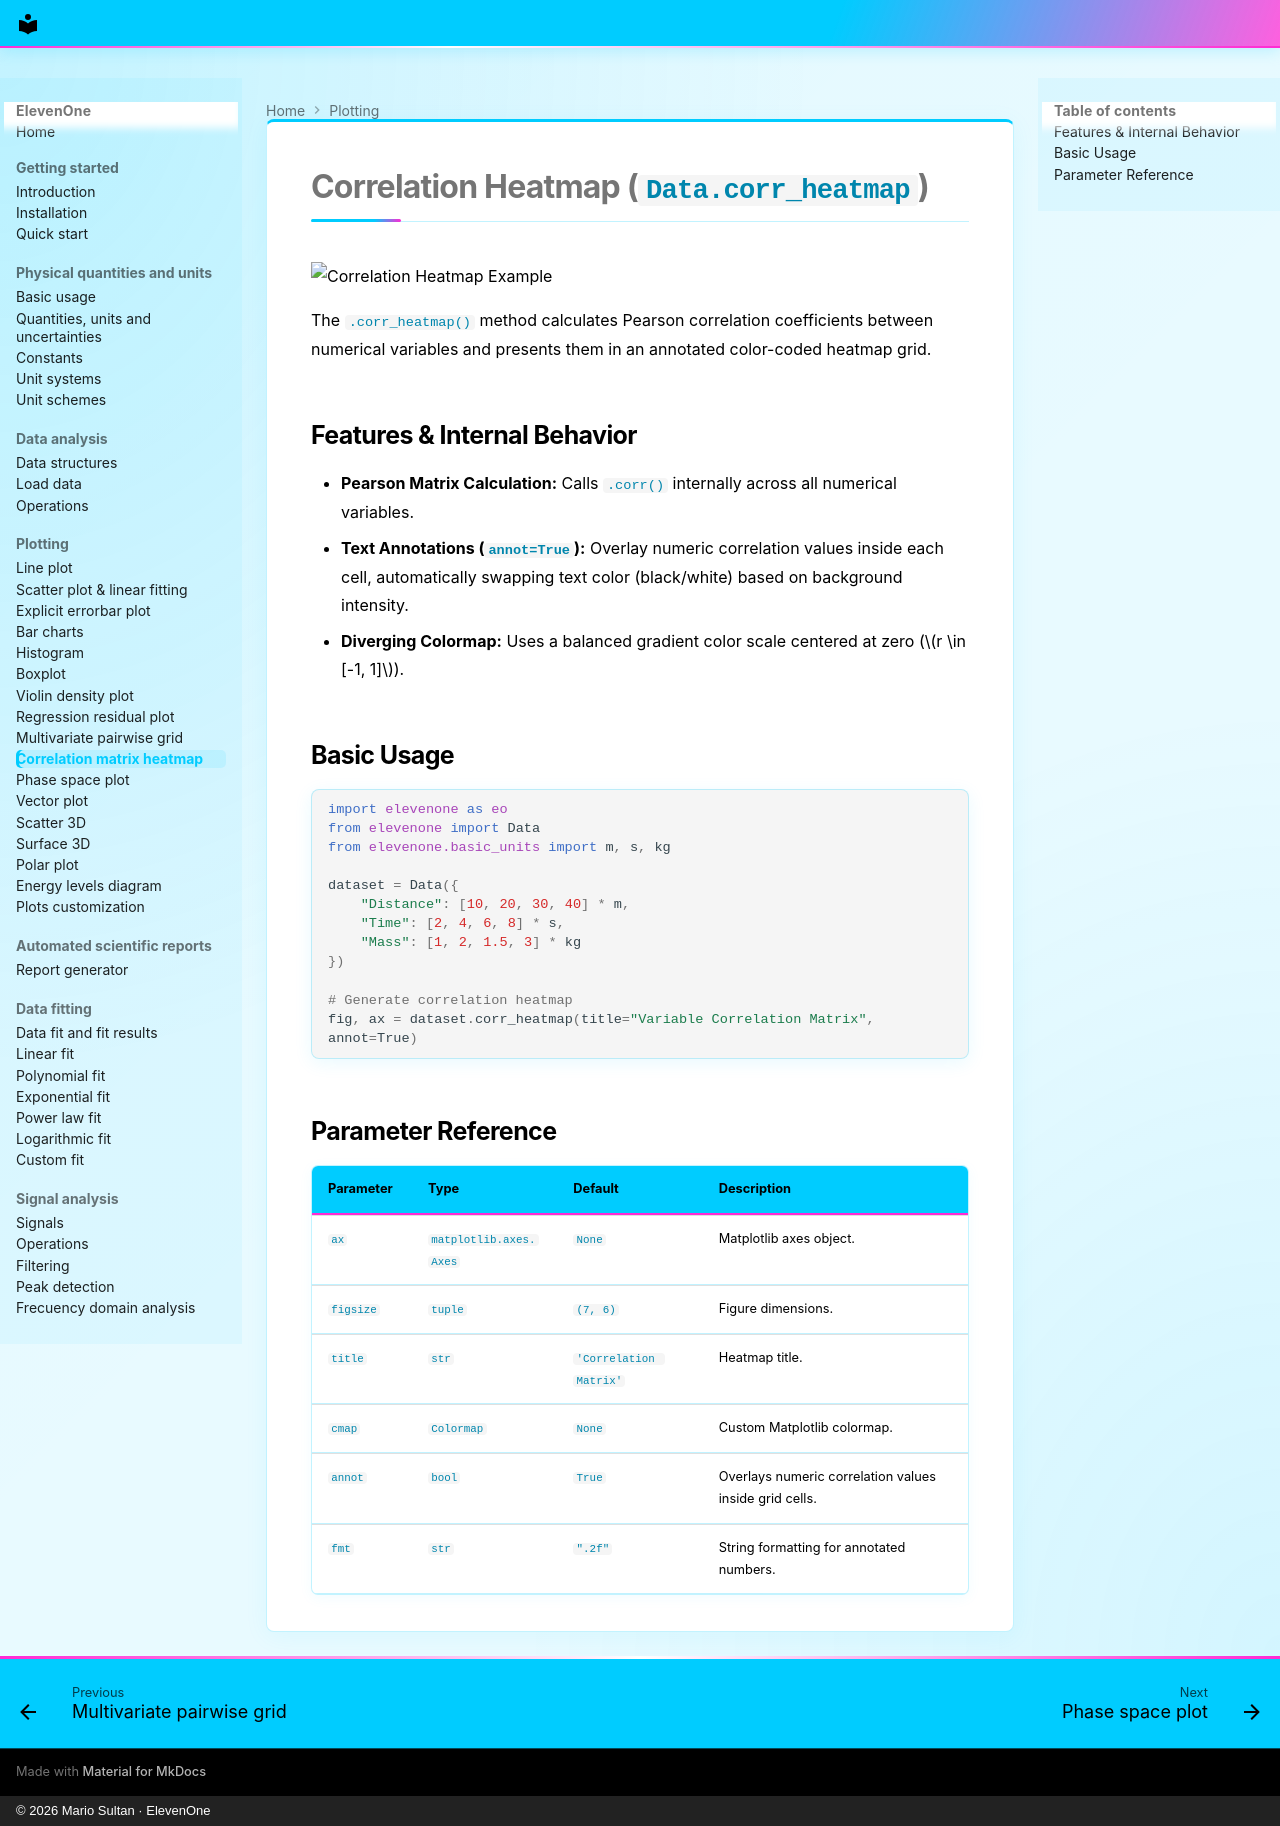

repository: MarioSultan/ElevenOne · page: corr_heatmap/index.html · generator: mkdocs · copyright: © 2026 Mario Sultan · ElevenOne

# Correlation Heatmap (`Data.corr_heatmap`)

![Correlation Heatmap Example](https://raw.githubusercontent.com/MarioSultan/ElevenOne/main/imgs/test_corr_heatmap.png)

The `.corr_heatmap()` method calculates Pearson correlation coefficients between numerical variables and presents them in an annotated color-coded heatmap grid.

## Features & Internal Behavior

* **Pearson Matrix Calculation:** Calls `.corr()` internally across all numerical variables.
* **Text Annotations (`annot=True`):** Overlay numeric correlation values inside each cell, automatically swapping text color (black/white) based on background intensity.
* **Diverging Colormap:** Uses a balanced gradient color scale centered at zero ($r \in [-1, 1]$).

## Basic Usage

```python
import elevenone as eo
from elevenone import Data
from elevenone.basic_units import m, s, kg

dataset = Data({
    "Distance": [10, 20, 30, 40] * m,
    "Time": [2, 4, 6, 8] * s,
    "Mass": [1, 2, 1.5, 3] * kg
})

# Generate correlation heatmap
fig, ax = dataset.corr_heatmap(title="Variable Correlation Matrix", annot=True)
```

## Parameter Reference

| Parameter | Type | Default | Description |
| :--- | :--- | :--- | :--- |
| `ax` | `matplotlib.axes.Axes` | `None` | Matplotlib axes object. |
| `figsize` | `tuple` | `(7, 6)` | Figure dimensions. |
| `title` | `str` | `'Correlation Matrix'` | Heatmap title. |
| `cmap` | `Colormap` | `None` | Custom Matplotlib colormap. |
| `annot` | `bool` | `True` | Overlays numeric correlation values inside grid cells. |
| `fmt` | `str` | `".2f"` | String formatting for annotated numbers. |
